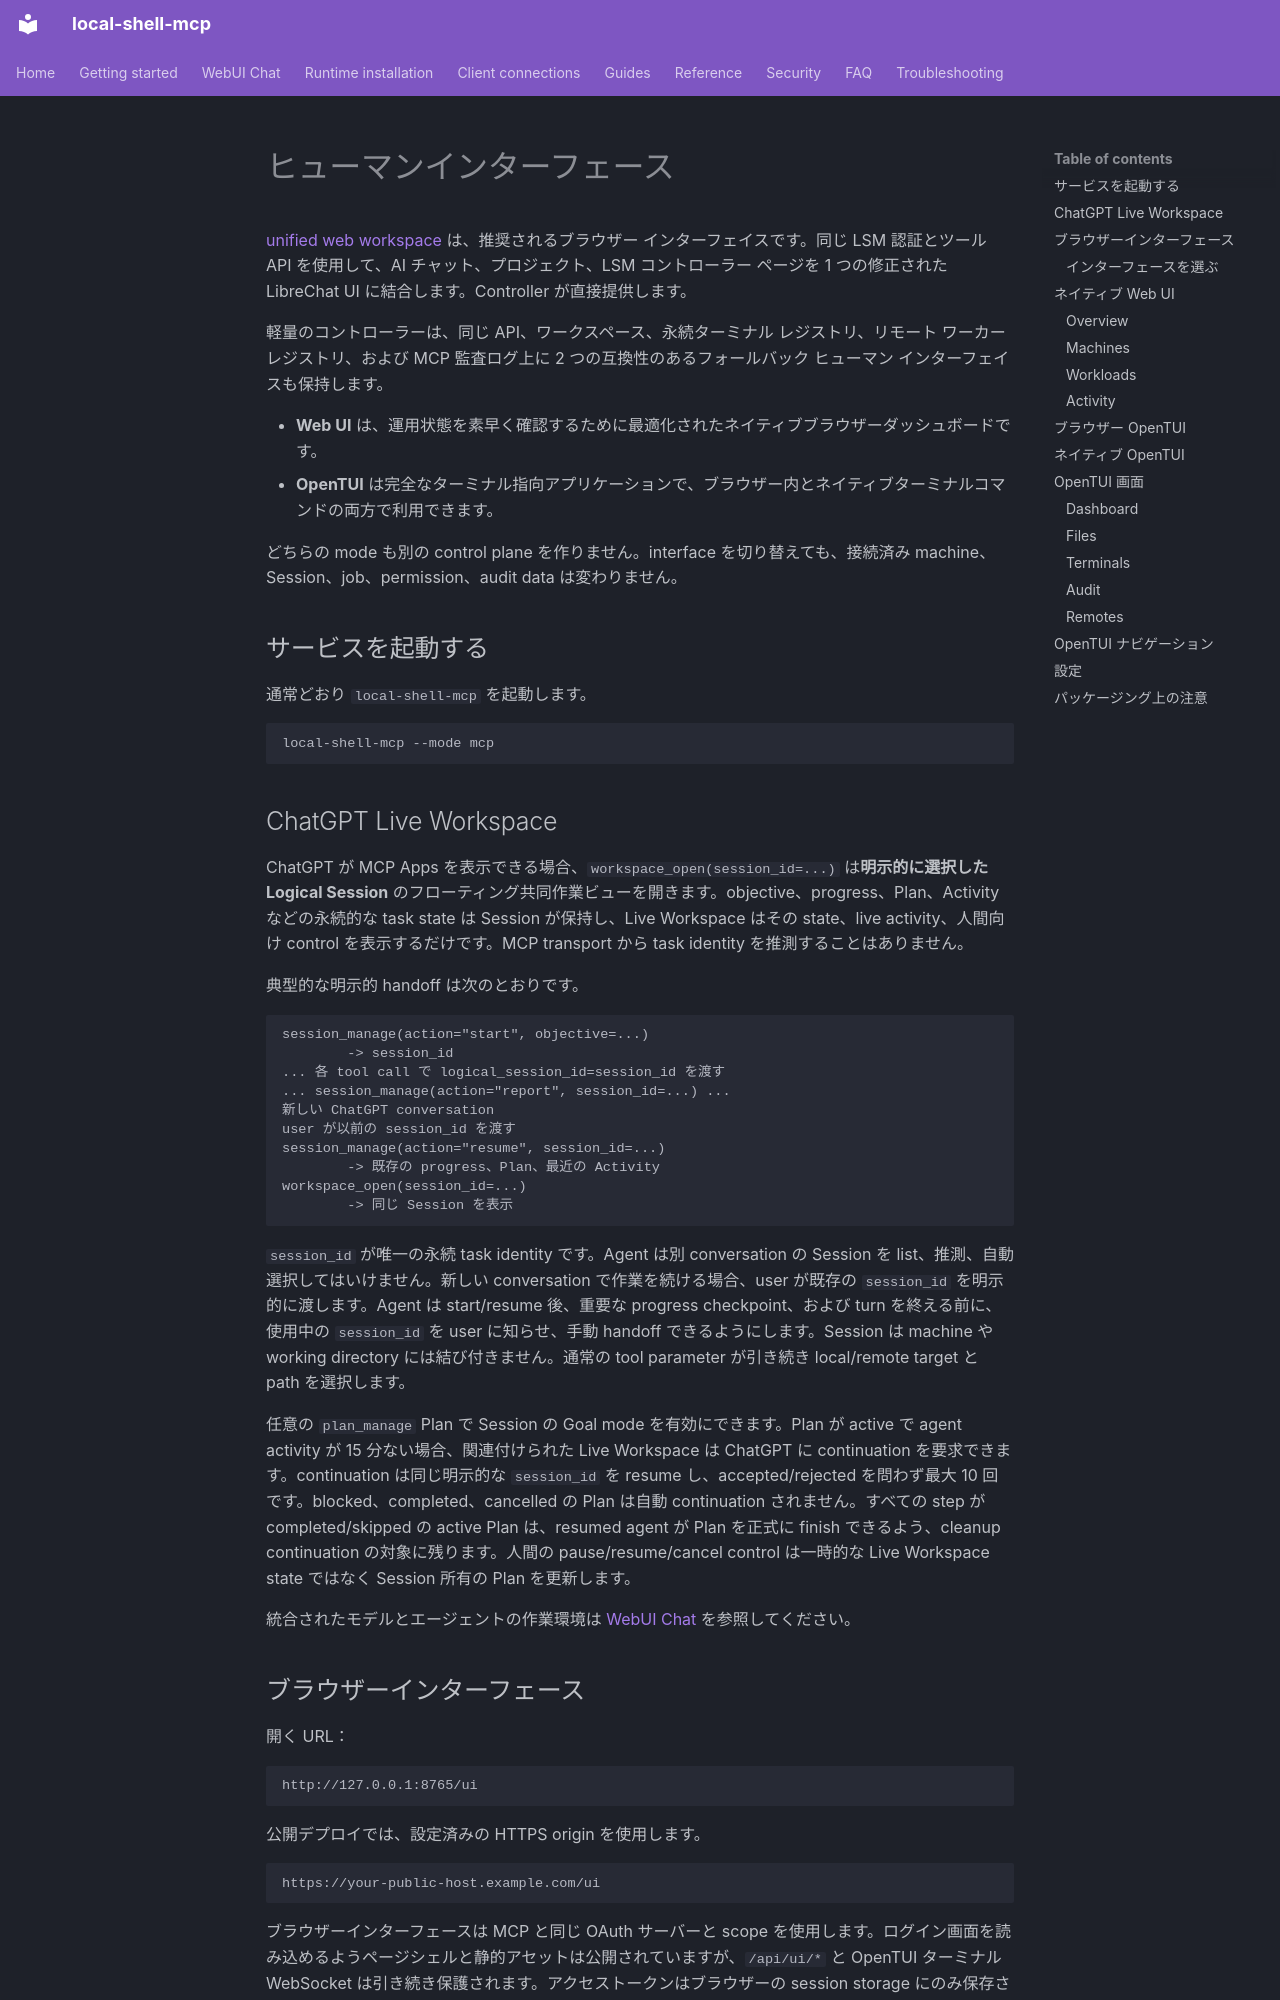

repository: fwerkor/local-shell-mcp · page: guides/human-interface.ja/index.html · generator: mkdocs

<!-- i18n-source-sha256: cf3a4edc159991c86aa5186d0a37bb8bcfaa59dda6f2f3c7da9070eb8bd8da51 -->
# ヒューマンインターフェース

[unified web workspace](../getting-started/web-workspace.md) は、推奨されるブラウザー インターフェイスです。同じ LSM 認証とツール API を使用して、AI チャット、プロジェクト、LSM コントローラー ページを 1 つの修正された LibreChat UI に結合します。Controller が直接提供します。

軽量のコントローラーは、同じ API、ワークスペース、永続ターミナル レジストリ、リモート ワーカー レジストリ、および MCP 監査ログ上に 2 つの互換性のあるフォールバック ヒューマン インターフェイスも保持します。

- **Web UI** は、運用状態を素早く確認するために最適化されたネイティブブラウザーダッシュボードです。
- **OpenTUI** は完全なターミナル指向アプリケーションで、ブラウザー内とネイティブターミナルコマンドの両方で利用できます。

どちらの mode も別の control plane を作りません。interface を切り替えても、接続済み machine、Session、job、permission、audit data は変わりません。

## サービスを起動する

通常どおり `local-shell-mcp` を起動します。

```bash
local-shell-mcp --mode mcp
```
